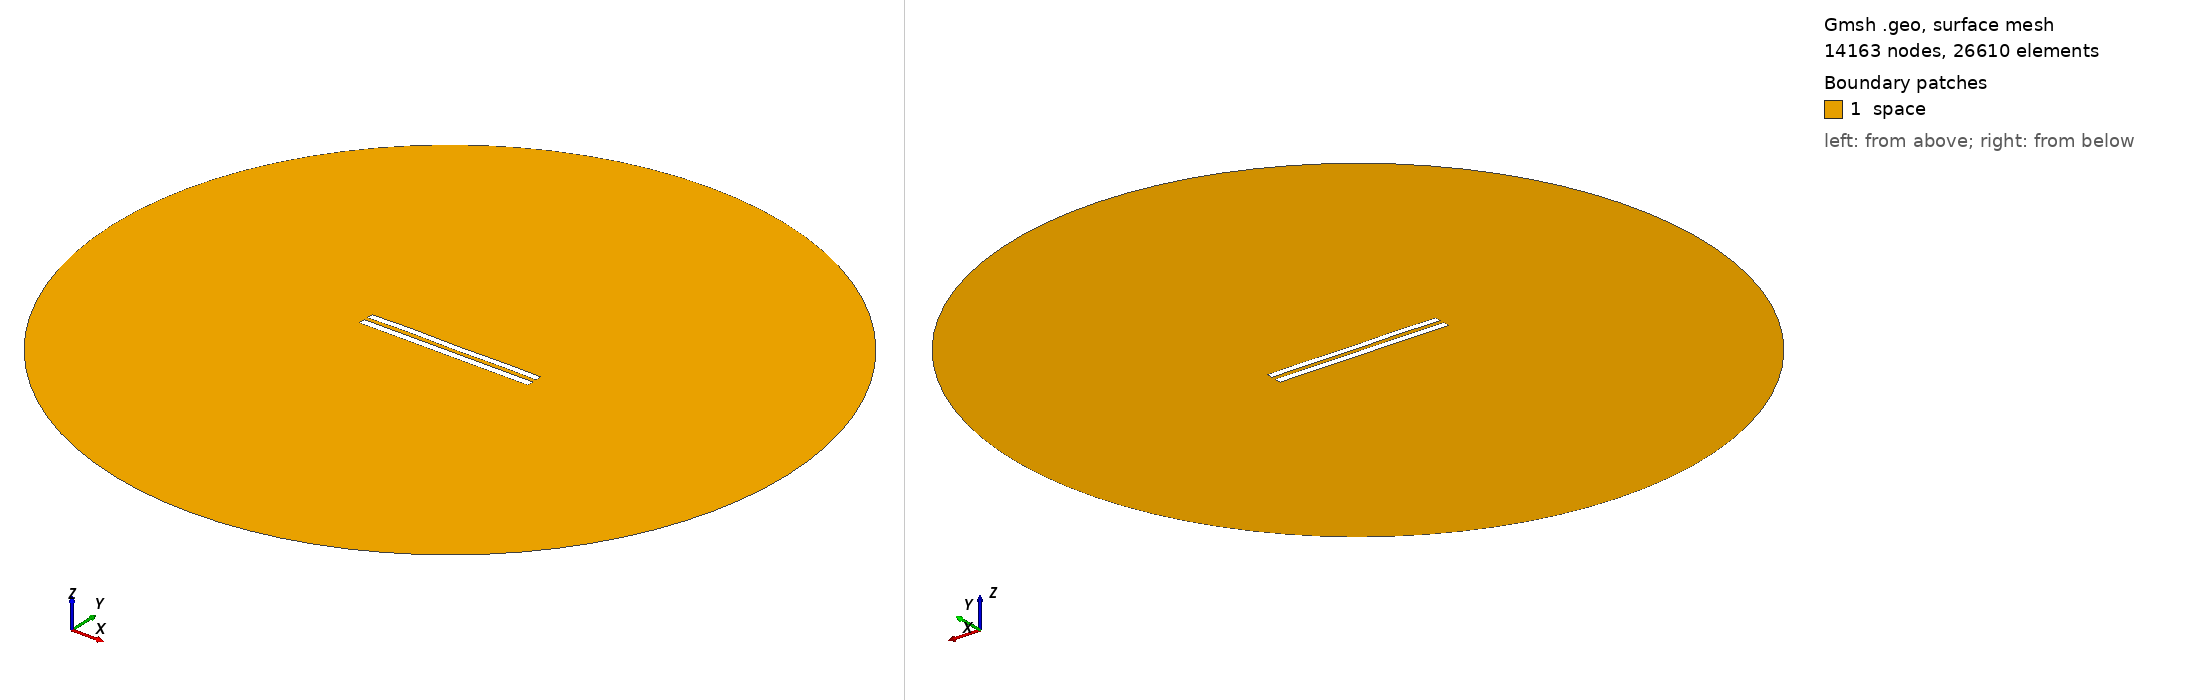

Gmsh geometry script, surface-meshed: 14163 nodes, 26610 surface elements. Boundary patches (legend numbers): 1 space. Left view from above one corner, right view from below the opposite corner. Legend entries are the model's physical surfaces. The drawing asked Gmsh for element sizes between 1% and 20% of the model's largest extent; the script's own settings can give other sizes.

=== 6220.geo (drawn) ===
//---------------------------------------
// Geometry kernel
//---------------------------------------

SetFactory("OpenCASCADE");



//---------------------------------------
// Parameters of the geometry
//---------------------------------------

// Overetch of the upper plate
overetch = 0.125;

// Distance between the plates
distance = 2.5;

// Discretization over the x axis (for the deformation)
nx = 50; 

// Length of the plate
L = 100 - overetch; 

// Number of modes
n = 4; 

// 1st mode coefficient
coeff(1) = 0.15;
beta(1) = 0.596864 * 3.1415926535 / L;

// 2nd mode coefficient
coeff(2) = 0.07499999999999998;
beta(2) = 1.49418 * 3.1415926535 / L;

// 3rd mode coefficient
coeff(3) = 0.07499999999999998;
beta(3) = 2.50025 * 3.1415926535 / L;

// 4th mode coefficient
coeff(4) = 0.15;
beta(4) = 3.49999 * 3.1415926535 / L;



//---------------------------------------
// Upper plate (deformed rectangle)
//---------------------------------------

// Coordiantes of the upper plate
xmin = -50;
xmax = 50 - overetch;

// Height of the upper plate
yheight = 4 - 2 * overetch;

// Indexes of the points
UpperID[] = {};
LowerID[] = {};
LeftID[] = {};
RightID[] = {};

// Point index
p = 1;

// Horizontal edges
For i In {1:nx}
    x = xmin + (i-1)*(xmax - xmin)/(nx-1);

    y_bottom = distance / 2 + overetch;
    For j In {1:n}
        C = (Cosh(beta(j)*L) + Cos(beta(j)*L)) / (Sinh(beta(j)*L) + Sin(beta(j)*L));
        y_bottom  = y_bottom + coeff(j) * (Cosh(beta(j)*(x+50)) - Cos(beta(j)*(x+50)) - C * (Sinh(beta(j)*(x+50)) - Sin(beta(j)*(x+50))));
    EndFor

    y_top = y_bottom + yheight;

    Point(p) = {x, y_top, 0, 1.0};
    UpperID[i] = p;
    p = p + 1;

    Point(p) = {x, y_bottom, 0, 1.0};
    LowerID[i] = p;
    p = p + 1;
EndFor

// Create point lists
UpperPts[] = {}; LowerPts[] = {};
For i In {1:nx}
  UpperPts[] += {UpperID[i]};
  LowerPts[] += {LowerID[i]};
EndFor

// Build splines
Spline(1) = {UpperPts[]};
Spline(2) = {LowerPts[]};
Line(3) = {LowerPts[nx-1], UpperPts[nx-1]};
Line(4) = {LowerPts[0], UpperPts[0]};

// Build the plane surface
Curve Loop(1) = {2, 3, -1, -4};
Plane Surface(1) = {1};



//---------------------------------------
// Lower plate (rectangle)
//---------------------------------------

// Vertices
Point(1001) = {-50, -1, 0, 1.0};
Point(1002) = { 50, -1, 0, 1.0};
Point(1003) = { 50,  -5, 0, 1.0};
Point(1004) = {-50,  -5, 0, 1.0};

// Edges
Line(5) = {1001, 1002};
Line(6) = {1002, 1003};
Line(7) = {1003, 1004};
Line(8) = {1004, 1001};

// Plane surface
Line Loop(2) = {5, 6, 7, 8};
Plane Surface(2) = {2}; 



//---------------------------------------
// Outer (fictious) boundary
//---------------------------------------

// Points
Point(1005) = {0, 0, 0};       // Center
Point(1006) = {200, 0, 0};     // Start point
Point(1007) = {0, 200, 0};     // 90 degrees
Point(1008) = {-200, 0, 0};    // 180 degrees
Point(1009) = {0, -200, 0};    // 270 degrees

// Circle arcs (each needs start, center, end)
Circle(9) = {1006, 1005, 1007};
Circle(10) = {1007, 1005, 1008};
Circle(11) = {1008, 1005, 1009};
Circle(12) = {1009, 1005, 1006};

// Plane surface for the entire domain
Curve Loop(3) = {9, 10, 11, 12};
Surface(3) = {3};

// Subtract the plates from the whole domain to obtain the actual domain where we want to solve the equations
BooleanDifference{ Surface{3}; Delete; }{ Surface{1}; Surface{2}; Delete; }




//---------------------------------------
// Transfinite Lines/Curves
//---------------------------------------

// Set the number of points on the boundaries
r = 7;

// Plates
Transfinite Curve {1, 2} = 50*r Using Progression 1;
Transfinite Curve {3, 4} = 2*r Using Progression 1;
Transfinite Line {5, 7} = 50*r Using Progression 1;
Transfinite Line {6, 8} = 2*r Using Progression 1;

// Outer boundary
Transfinite Line {9, 10, 11, 12} = 20 Using Progression 1;



//---------------------------------------
// Physical groups
//---------------------------------------                

// Physical curves (boundaries)
Physical Line("force_segment", 10) = {2};
Physical Line("upper_plate", 11) = {1, 3, 4};
Physical Line("lower_plate", 12) = {5, 6, 7, 8};
Physical Line("boundary", 20) = {9, 10, 11, 12};

// Physical Surfaces
Physical Surface("space", 30) = {3};



//---------------------------------------
// 6. Generate the Mesh
//---------------------------------------

// 2D mesh generation
Mesh 2;
